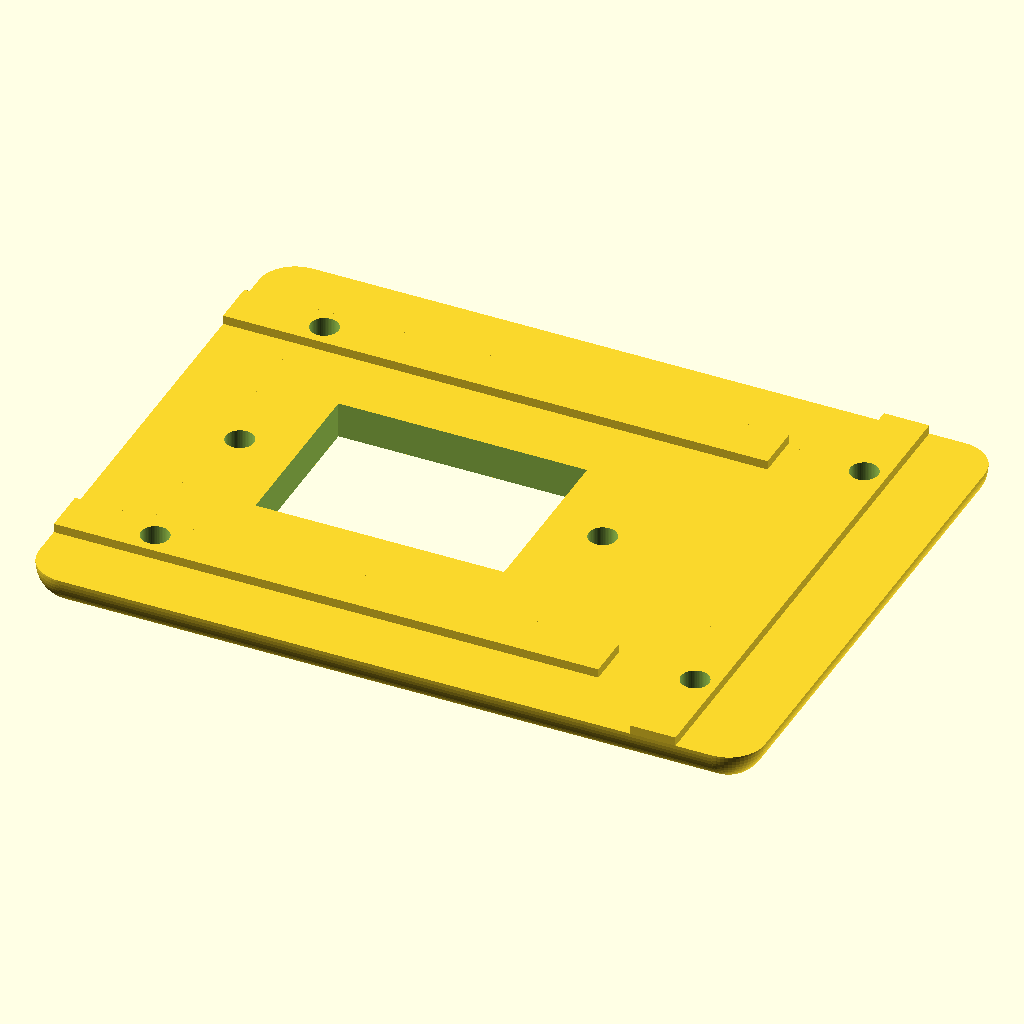
Cell 1 — every parameter at its default value.
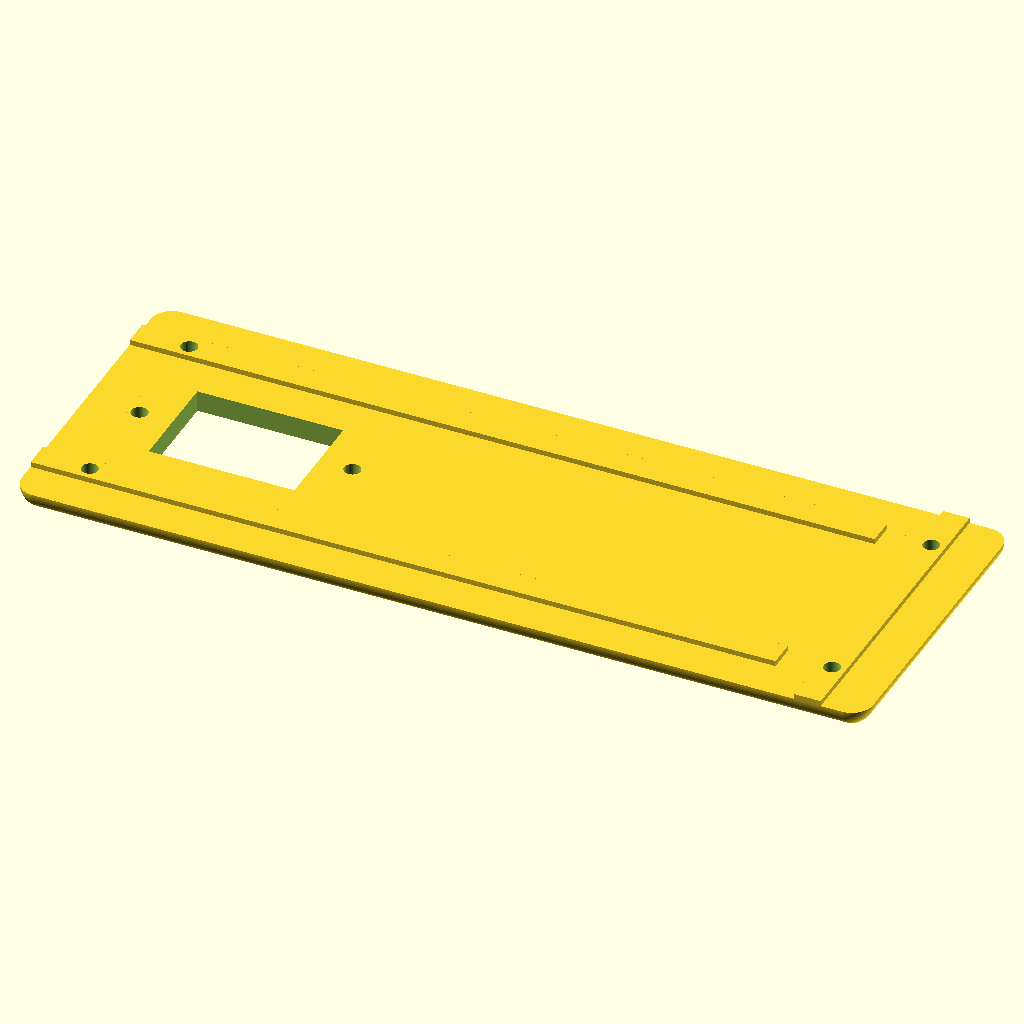
Cell 2: the same model with length = 160.
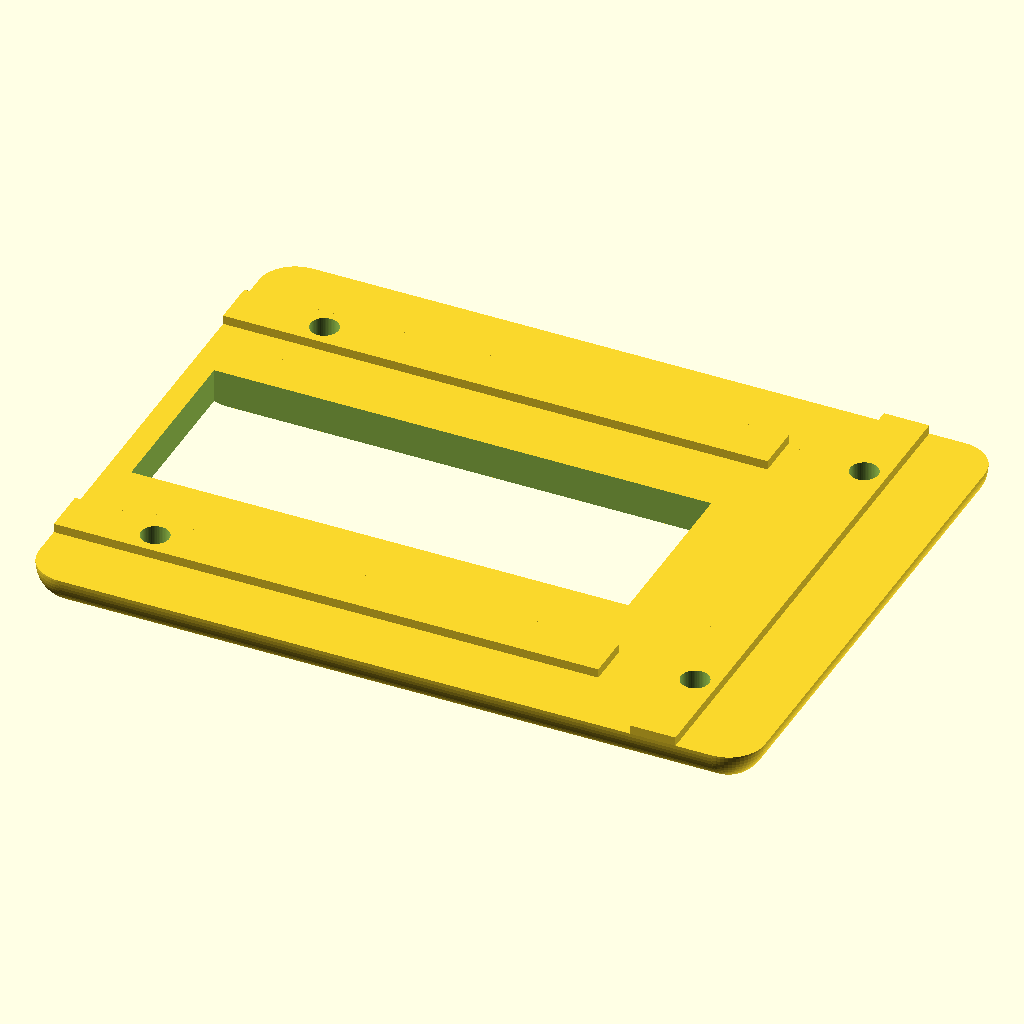
Cell 3: open_x = 54.8 (everything else at default).
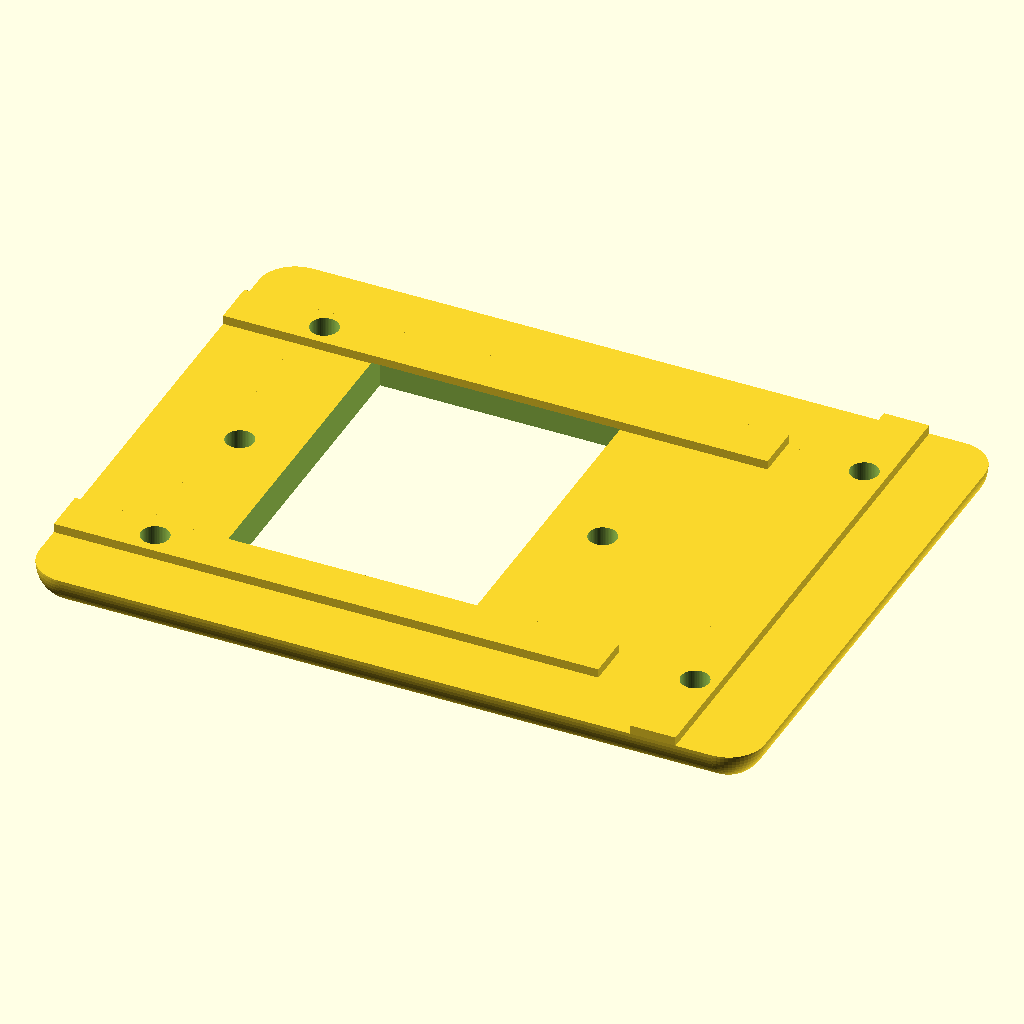
Cell 4: the same model with open_y = 39.2.
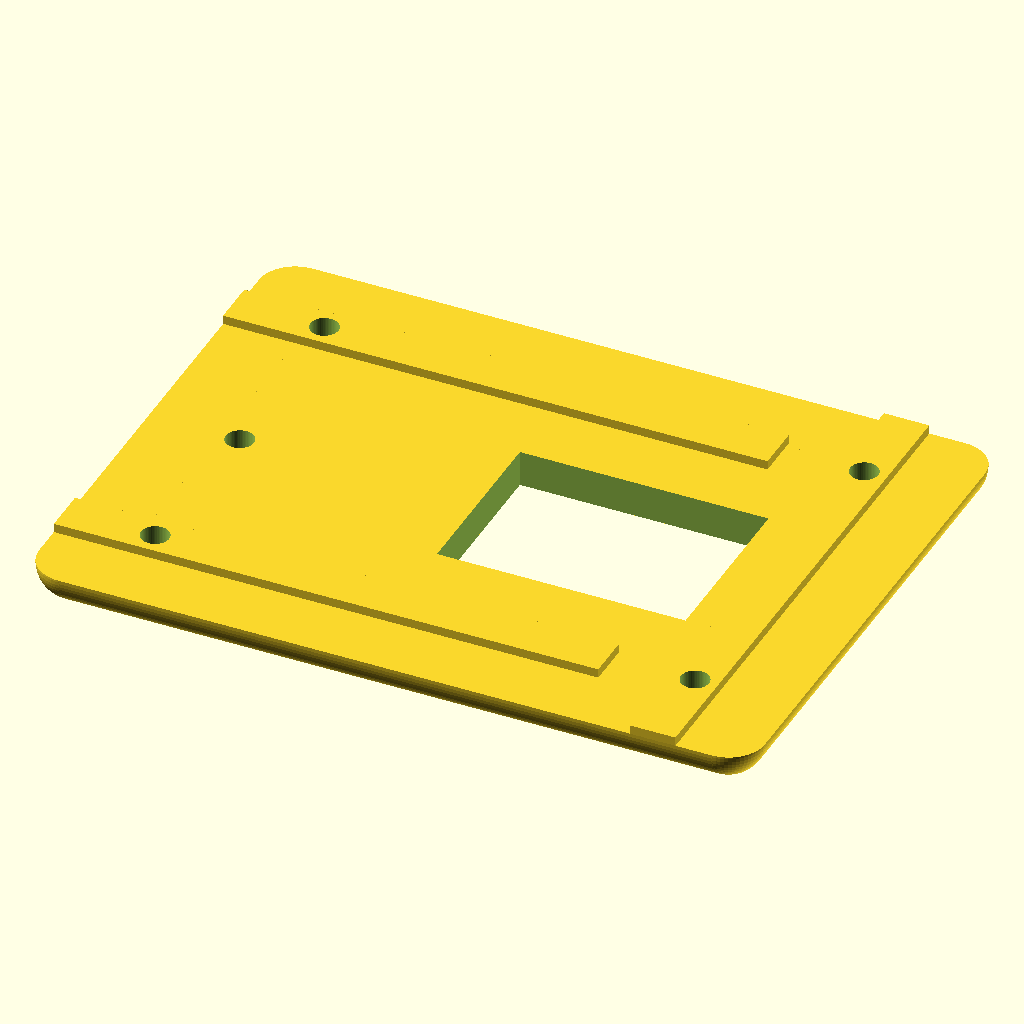
Cell 5 — screw_dist set to 80, the other parameters unchanged.
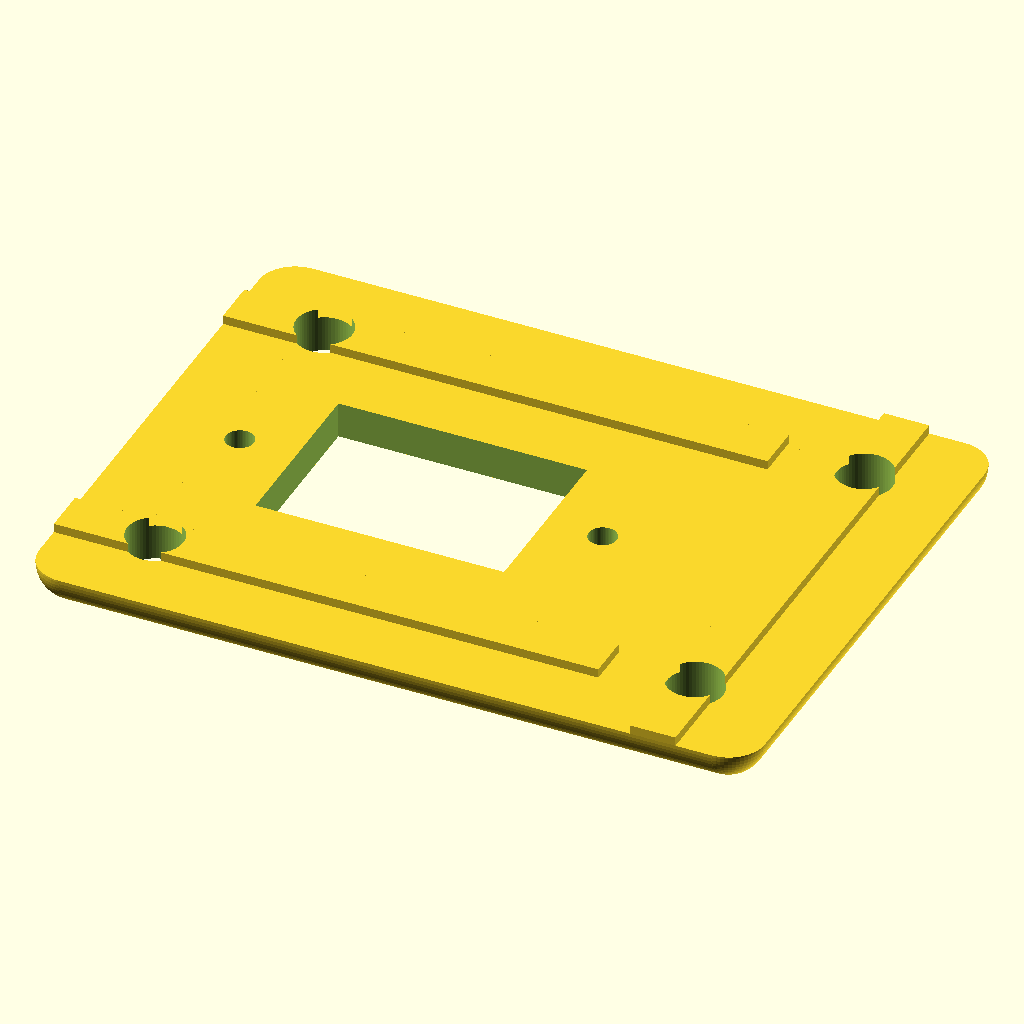
Cell 6: the same model with screw_m = 6.2.
All cells are drawn from the same view direction (rotation 55°, 0°, 25°, orthographic, colour scheme Cornfield), but the view is re-fitted for each cell, so position and scale can differ between cells as well as the parameter.
OpenSCAD source file scadFiles/1425205/2211588.scad:
length=80;

//opening size, a C14 appliance inlet is 19.5x27.3

open_x=27.4;

open_y=19.6;

screw_dist=40;



screw_m=3.1;



$fn=60;



difference(){

    union(){

        //plate

        intersection() {

            cube([length,60,4]);

            //round edges

            translate([0,4,0])union(){

                //corners

                translate([4,0,4])sphere(4);

                translate([4,52,4])sphere(4);

                translate([length-4,52,4])sphere(4);

                translate([length-4,0,4])sphere(4);

                //sides

                translate([4,0,0])cube([length-8,52,4]);

                translate([4,0,4])rotate(a=-90, v=[1,0,0])cylinder(r=4, h=52);

                translate([length-4,0,4])rotate(a=-90, v=[1,0,0])cylinder(r=4, h=52);

                translate([4,0,4])rotate(a=90, v=[0,1,0])cylinder(r=4, h=length-8);

                translate([4,52,4])rotate(a=90, v=[0,1,0])cylinder(r=4, h=length-8);

            }

        }

        //vertical extrusion support

        translate([length-13,0,4])cube([5,60,1]);

        //horizontal extrusion supports

        translate([0,7.5,4])cube([length-20,5,1]);

        translate([0,47.5,4])cube([length-20,5,1]);

    }

    //mounting holes

    translate([length-10.5,10,-0.1])cylinder(r=screw_m/2, h=5.2);

    translate([length-10.5,50,-0.1])cylinder(r=screw_m/2, h=5.2);

    translate([10,10,-0.1])cylinder(r=screw_m/2, h=5.2);

    translate([10,50,-0.1])cylinder(r=screw_m/2, h=5.2);

    //(c14) plug opening

    translate([10+screw_dist,30,-0.1])cylinder(r=1.55, h=4.2);

    translate([10,30,-0.1])cylinder(r=1.55, h=4.2);

    translate([(10+screw_dist/2)-(open_x/2),30-open_y/2,-0.1])cube([open_x,open_y,4.2]);

}
Customizer parameters (derived from the source; name, type, default, range or options):
length: number, default 80
open_x: number, default 27.4
open_y: number, default 19.6
screw_dist: number, default 40
screw_m: number, default 3.1
